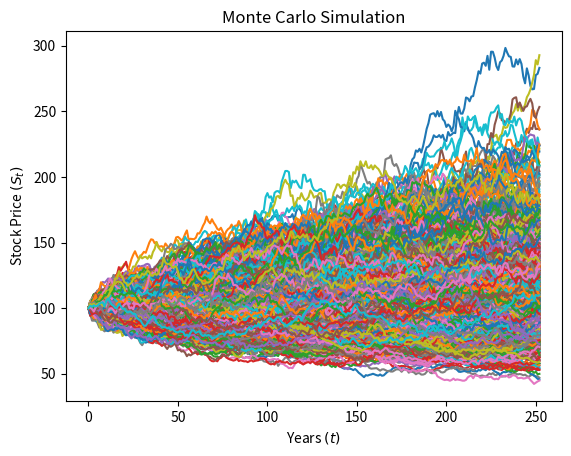
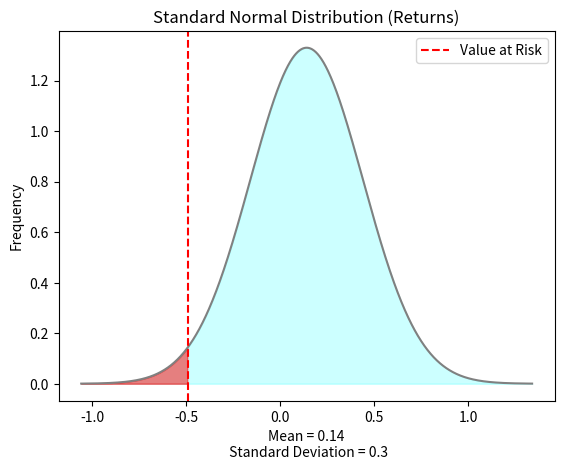

The script that saved these images, in order:
#IMPORT NECESSARY LIBRARIES
import numpy as np
import matplotlib.pyplot as plt
from scipy.stats import norm


"""
Monte Carlo (GBM) Implicit Formula:
dSt = mu*St*dt + sigma*St*dW

Monte Carlo (GBM) Explicit Formula:
St = S0*exp((mu - sigma**2 / 2)*dt - sigma*Wt)

Value at Risk (Monte Carlo):
VaR = (1-c)th Percetile Of Rt

Parameters:
St = Asset Price At Time t
S0 = Asset Price At Time t=0 (Initial Price)
mu = Mean Return / Expected Return (Drift)
sigma = Volatility (Constant)
dt = Time Periods
n = Number Of Time Periods
T = Number Of Years
Wt = Standard Brownian Motion (Wiener Process)
Ns = Number Of Simulations
c = Confidence Level
zc = Standard Normal Value Corresponding To Confidence Level
Rp = Total Return Of A Path
Rt = Return On Every Step Of A Path

"""


#PARAMETERS
mu = 0.14
sigma = 0.30
S0 = 100.0
T = 1
n = 252
c = 0.95
Ns = 1000
zc = norm.ppf(c)
steps = T*n
dt = T/n
paths = []
Rs = []


#MULTIPLE PRICE PATHS SIMULATION PROCESS
for path in range(Ns):
  St = [S0]
  for step in range(steps):
    Z = np.random.normal(0, 1)
    exponent = (mu - sigma**2 / 2) * dt + sigma * np.sqrt(dt) * Z
    St.append(float(St[-1] * np.exp(exponent)))
  paths.append(St)


#PATHWISE SIMULATED RETURNS CALCULATION (PERIODIC)
for path in paths:
  Rp = []
  for i in range(1, len(path)):
    Rp.append((path[i] - path[i-1]) / path[i-1])
  Rs.append(Rp)


#PATHWISE SIMULATED RETURNS CALCULATION (TOTAL)
Rt = []
for path in paths:
    R = (path[-1] - path[0]) / path[0]
    Rt.append(R)


#VaR CALCULATION
VaR = S0 * (-np.percentile(Rt, (1-c)*100))
print(VaR)
print(f"Value at Risk ({c*100:.0f}% confidence, Time = {T}Y): ${VaR:.2f}")


#PLOT (SIMULATED PRICES)
for path in paths:
  plt.plot(path)
plt.xlabel("Years $(t)$")
plt.ylabel("Stock Price $(S_t)$")
plt.title("Monte Carlo Simulation")
plt.show()


#PLOT (VaR)
x = np.linspace(start = mu - 4*sigma, stop = mu + 4*sigma, num = 1000)
y = norm(loc = mu, scale = sigma).pdf(x)
plt.plot(x, y, color = "gray")
plt.fill_between(x, y, color = "cyan", alpha = 0.2)
plt.fill_between(x, y, where=(x <= -zc*sigma), color = "red", alpha=0.5)
plt.xlabel(f"Mean = {mu}\n Standard Deviation = {sigma}")
plt.ylabel("Frequency")
plt.title("Standard Normal Distribution (Returns)")
plt.axvline(-zc*sigma, linestyle = "dashed", color = "red", label = "Value at Risk")
plt.legend()
plt.show()
